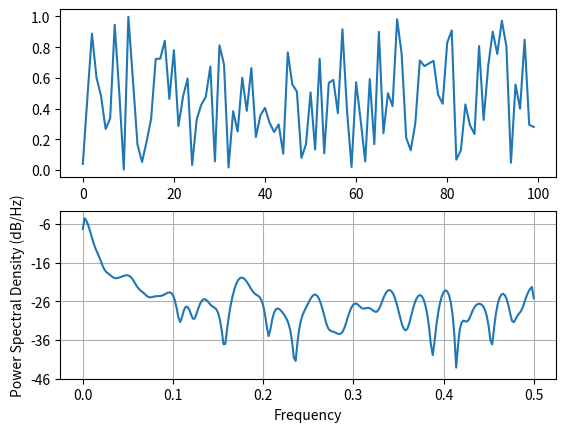

Write the Python code that produced this figure.
#!/usr/bin/env python
# python
import matplotlib.pyplot as plt
import numpy as np



t = np.arange(0,100)
nse = np.random.random(len(t))
r = np.exp(-t/0.05)

cnse =np.convolve(nse, r)
cnse1 = cnse[:len(t)]
s = 0.1*np.sin(2*np.pi*t) + cnse1

plt.subplot(211)
plt.plot(t,s)
plt.subplot(212)
plt.psd(s, 500, 1)

plt.show()